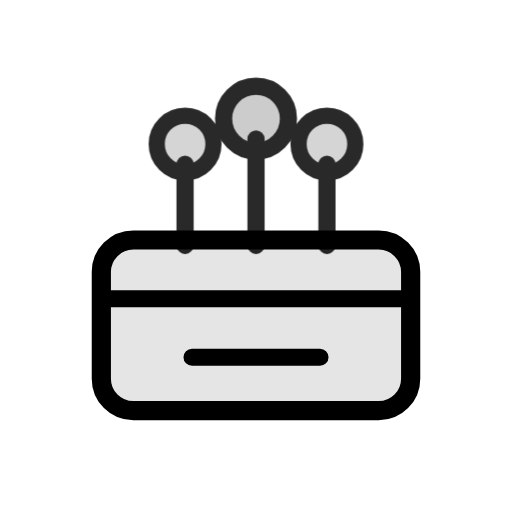
t = 0.00 s
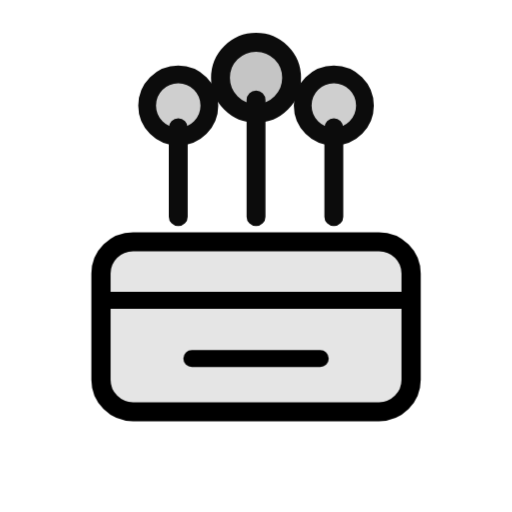
t = 0.20 s
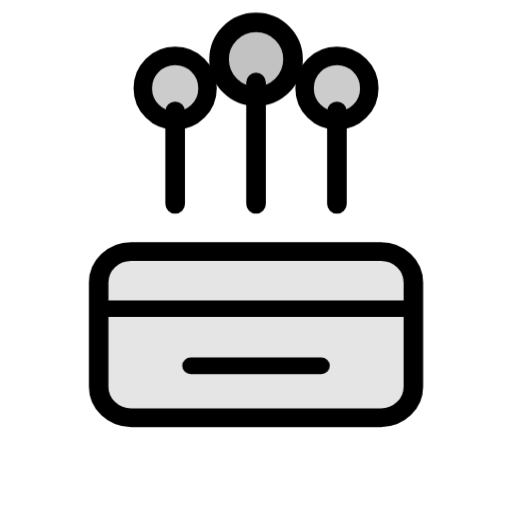
t = 0.60 s
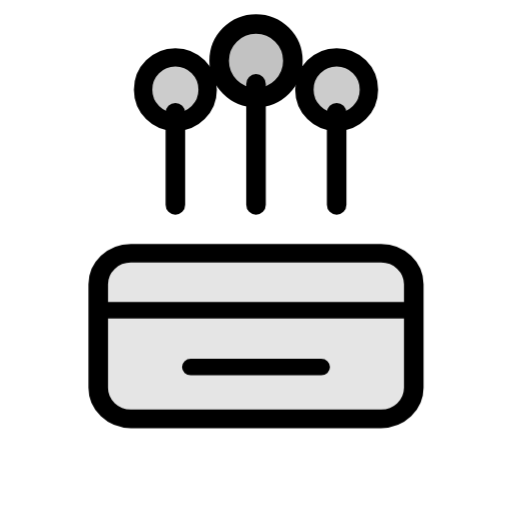
t = 0.80 s
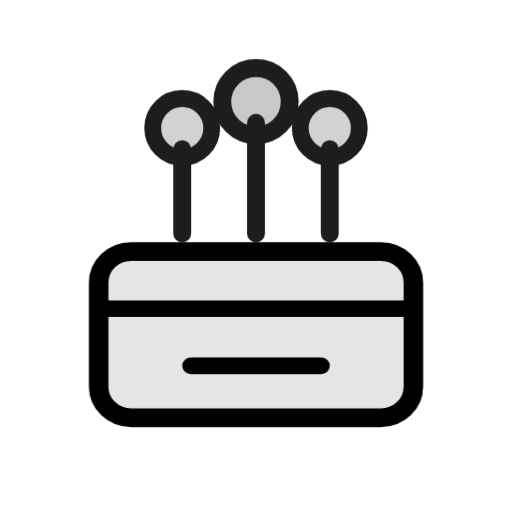
t = 1.00 s
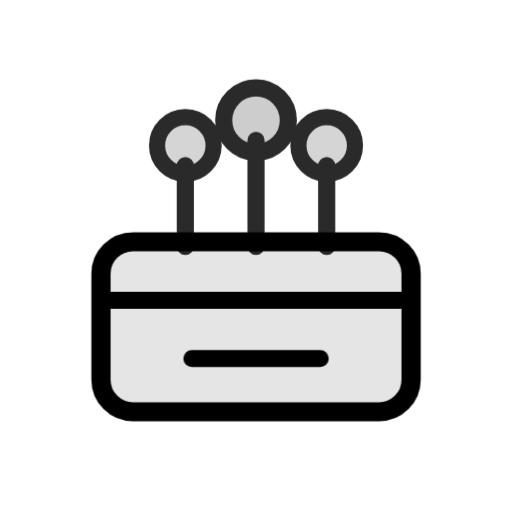
t = 1.40 s

The animated SVG that drew these frames (rendered in a browser with its animation timeline set to each time). Animation: 2 CSS @keyframes rules; one cycle of 1.60 s, repeats indefinitely.

<svg xmlns="http://www.w3.org/2000/svg" viewBox="0 0 48 48" fill="none" role="img" aria-label="Floral wholesale supply">
  <style>
    .ic-whol-stems {
      transform-box: fill-box;
      transform-origin: center bottom;
      animation: ic-whol-rise 1.6s cubic-bezier(.34,1.3,.64,1) infinite;
    }
    .ic-whol-crate {
      transform-box: fill-box;
      transform-origin: center;
      animation: ic-whol-settle 1.6s ease-in-out infinite;
    }
    @keyframes ic-whol-rise {
      0%, 100% { transform: translateY(1px) scale(0.95); opacity: 0.84; }
      50% { transform: translateY(-2.8px) scale(1.08); opacity: 1; }
    }
    @keyframes ic-whol-settle {
      0%, 100% { transform: translateY(0) scale(1); }
      50% { transform: translateY(1px) scale(1.02, 0.97); }
    }
    @media (prefers-reduced-motion: reduce) {
      .ic-whol-stems, .ic-whol-crate { animation: none !important; }
    }
  </style>
  <g class="ic-whol-stems">
    <path d="M17 22V14M24 22V11.5M31 22V14" stroke="currentColor" stroke-width="1.7" stroke-linecap="round"/>
    <circle cx="17" cy="12" r="2.8" stroke="currentColor" stroke-width="1.6" fill="currentColor" fill-opacity="0.2"/>
    <circle cx="24" cy="9.5" r="3.2" stroke="currentColor" stroke-width="1.7" fill="currentColor" fill-opacity="0.24"/>
    <circle cx="31" cy="12" r="2.8" stroke="currentColor" stroke-width="1.6" fill="currentColor" fill-opacity="0.2"/>
  </g>
  <g class="ic-whol-crate">
    <rect x="9.5" y="22.5" width="29" height="16" rx="3" stroke="currentColor" stroke-width="1.8" fill="currentColor" fill-opacity="0.1"/>
    <path d="M9.5 28H38.5M18 33.5H30" stroke="currentColor" stroke-width="1.6" stroke-linecap="round"/>
  </g>
</svg>
